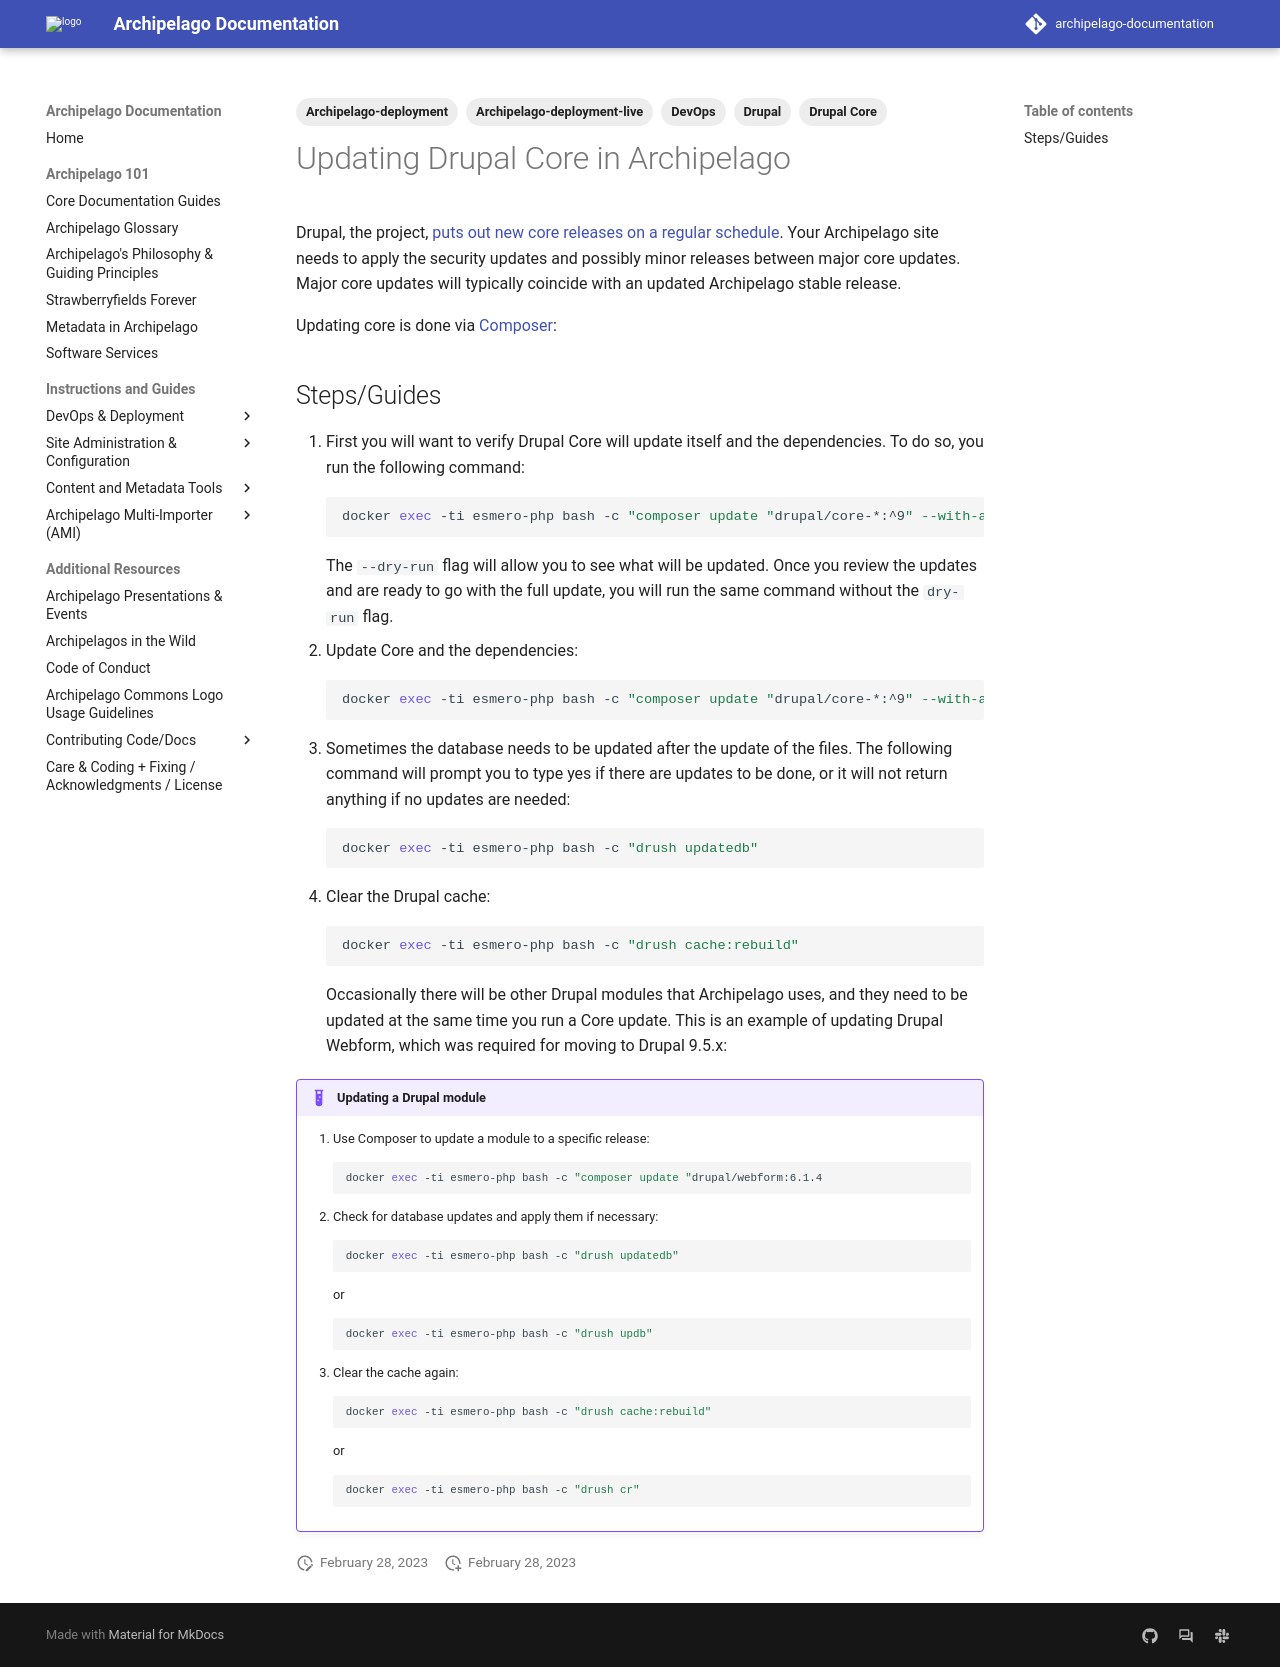

repository: esmero/archipelago-documentation · page: 2.2.0/drupal_core_update/index.html · generator: mkdocs

---
title: Updating Drupal Core in Archipelago
tags:
  - Archipelago-deployment
  - Archipelago-deployment-live
  - DevOps
  - Drupal
  - Drupal Core
---

# Updating Drupal Core in Archipelago

Drupal, the project, [puts out new core releases on a regular schedule](https://www.drupal.org/about/core/policies/core-release-cycles/schedule). Your Archipelago site needs to apply the security updates and possibly minor releases between major core updates. Major core updates will typically coincide with an updated Archipelago stable release. 

Updating core is done via [Composer](https://www.drupal.org/docs/develop/using-composer/manage-dependencies):

## Steps/Guides

1. First you will want to verify Drupal Core will update itself and the dependencies. To do so, you run the following command:
    ```docker
    docker exec -ti esmero-php bash -c "composer update "drupal/core-*:^9" --with-all-dependencies --dry-run
    ```
    The `--dry-run` flag will allow you to see what will be updated. Once you review the updates and are ready to go with the full update, you will run the same command without the `dry-run` flag.
2. Update Core and the dependencies:
    ```docker
    docker exec -ti esmero-php bash -c "composer update "drupal/core-*:^9" --with-all-dependencies"
    ```
4. Sometimes the database needs to be updated after the update of the files. The following command will prompt you to type yes if there are updates to be done, or it will not return anything if no updates are needed:
    ```docker
    docker exec -ti esmero-php bash -c "drush updatedb"
    ```
5. Clear the Drupal cache:
    ```docker
    docker exec -ti esmero-php bash -c "drush cache:rebuild"
    ```
Occasionally there will be other Drupal modules that Archipelago uses, and they need to be updated at the same time you run a Core update. This is an example of updating Drupal Webform, which was required for moving to Drupal 9.5.x:
!!! example "Updating a Drupal module"
    1. Use Composer to update a module to a specific release:
        ```docker
        docker exec -ti esmero-php bash -c "composer update "drupal/webform:6.1.4
        ```
    3. Check for database updates and apply them if necessary:
        ```docker
        docker exec -ti esmero-php bash -c "drush updatedb"
        ```
        or
        ```docker
        docker exec -ti esmero-php bash -c "drush updb"
        ```
    4. Clear the cache again:
        ```docker
        docker exec -ti esmero-php bash -c "drush cache:rebuild"
        ```
        or
        ```docker
        docker exec -ti esmero-php bash -c "drush cr"
        ```
